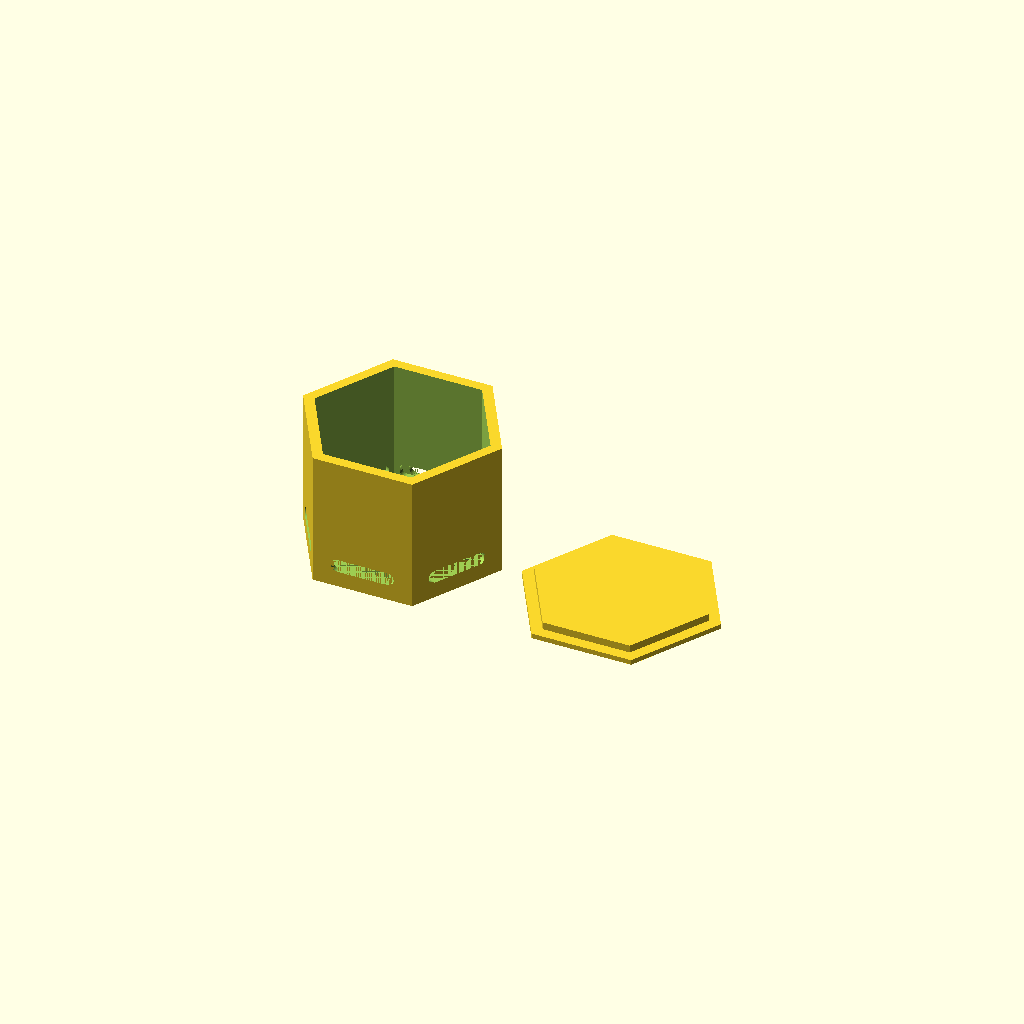
Cell 1 — every parameter at its default value.
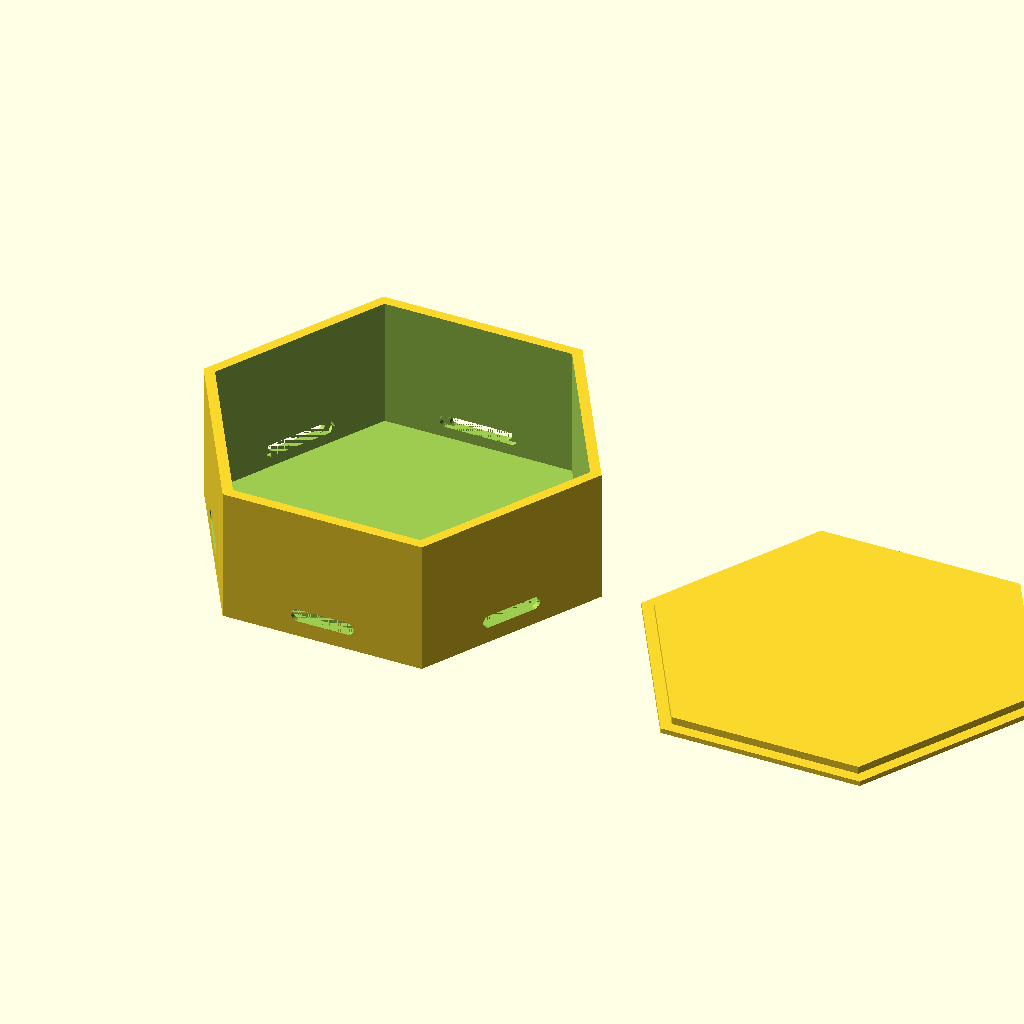
Cell 2 — edge_outer set to 80, the other parameters unchanged.
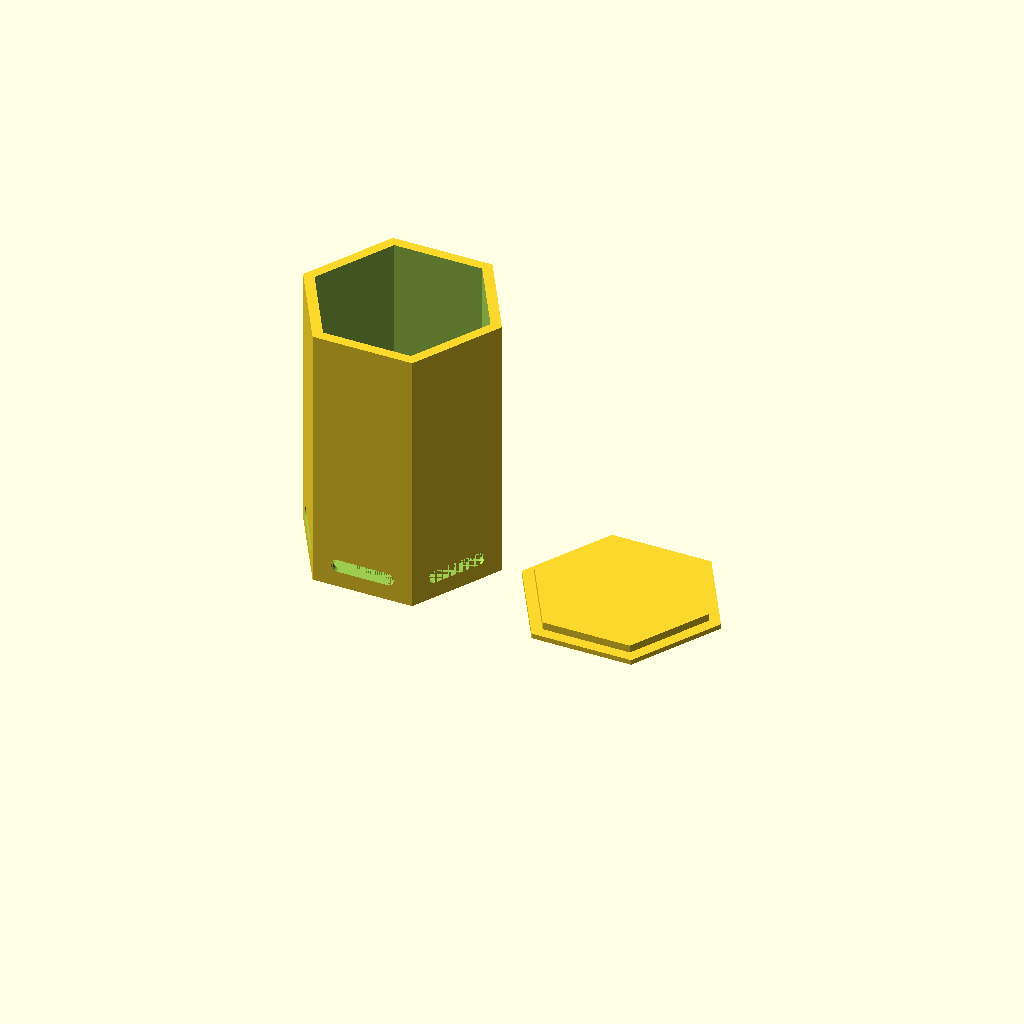
Cell 3: the same model with body_h = 108.
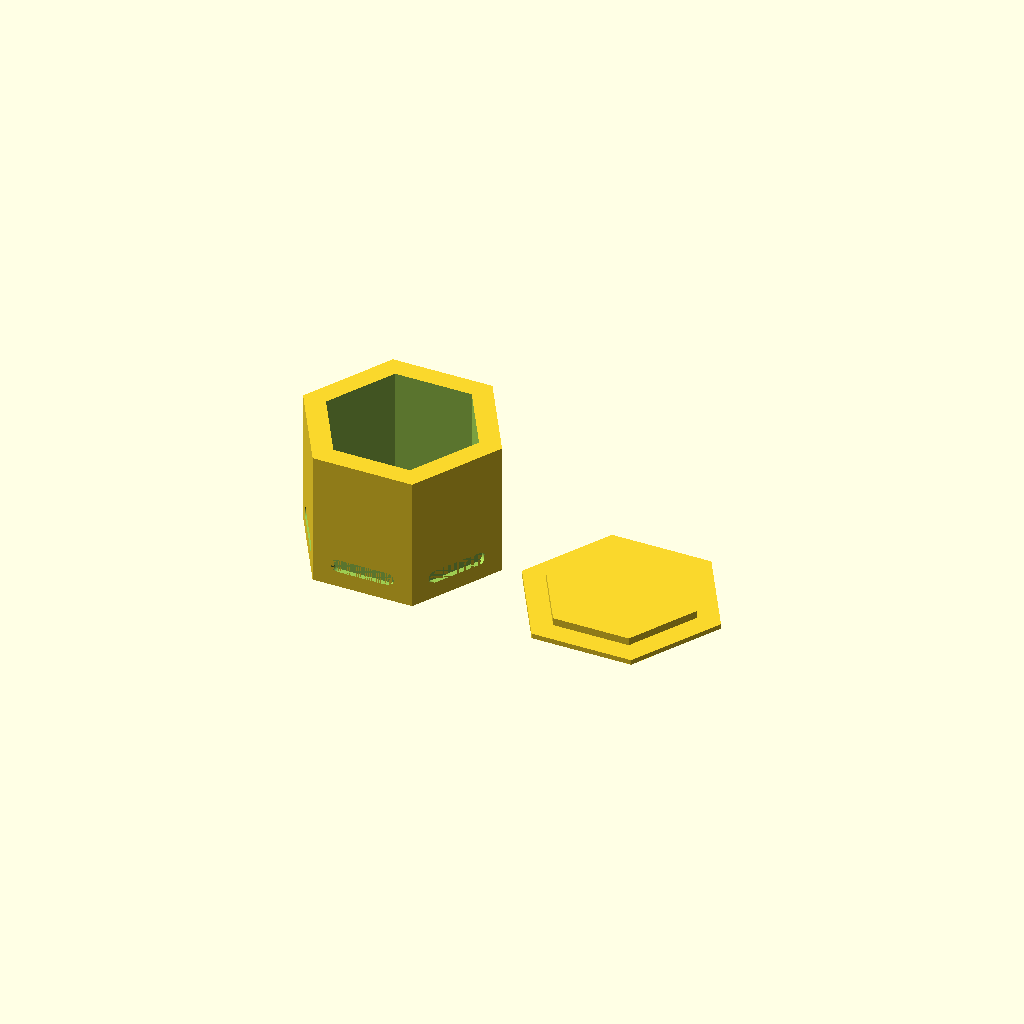
Cell 4: the same model with wall_t = 8.
All cells are drawn from one camera (rotation 55°, 0°, 25°, orthographic, colour scheme Cornfield), so only the parameter changes between them.
OpenSCAD source file openscad-model/hex_module_h54.scad:
// Hex module enclosure with 6-side pogopin boards -- 3x height variant
// All units in mm

/* ---------- parameters ---------- */

// Hex body
edge_outer   = 40.0;   // outer edge length of hex
body_h       = 54.0;   // body height (excluding cap) -- 3x base version
// Wall
wall_t         = 4.0;    // wall thickness = outer_slot_depth + pocket_depth

// Pogopin module (stepped obround profile) on each of 6 faces
// --- outer step: embedded into the wall, pogopin-exposing slot ---
outer_slot_len   = 24.8;   // total length incl. both φ end-circles
outer_slot_dia   = 4.8;    // height / end-circle diameter
outer_slot_depth = 2.0;    // embedded depth (from outer face)

// --- inner step: flange sitting inside the wall, includes mounting ears ---
inner_pocket_len   = 30.6;
inner_pocket_dia   = 4.8;
inner_pocket_depth = 2.0;  // recess depth from inner wall face

pocket_clear   = 0.2;      // clearance added per side vs nominal module size

board_z_c      = 9.0;      // slot vertical center (Z) -- consistent across modules

// Base plate & cap
base_t       = 2.0;    // floor thickness (internal floor of hex body)
cap_plug_h   = 3.0;    // how deep the cap plug sits into body
cap_top_h    = 2.0;    // cap lid thickness above the plug
cap_clear    = 0.3;    // clearance on each side between plug and body

// Rendering
$fn = 96;

/* ---------- derived ---------- */
// hex inscribed (apothem) = edge * sqrt(3)/2
apothem_outer = edge_outer * sqrt(3) / 2;
edge_inner    = edge_outer - 2 * wall_t / (sqrt(3)/2);
                // shrinking apothem by wall_t -> edge shrinks by wall_t*2/sqrt(3)... but we use
                // a simpler approach: subtract a smaller hex prism scaled by apothem
apothem_inner = apothem_outer - wall_t;

/* ---------- helpers ---------- */

// regular hexagon centered at origin, flat side facing +Y
module hex_prism(edge, h) {
    // built from 6 rotated rectangles -> use cylinder $fn=6 for simplicity
    // cylinder r=edge, $fn=6 gives hex with edge length = r
    cylinder(h = h, r = edge, $fn = 6, center = false);
}

// inner hex cavity by apothem (distance from center to flat face)
module hex_prism_by_apothem(apothem, h) {
    // edge length e where apothem = e*sqrt(3)/2  =>  e = apothem*2/sqrt(3)
    e = apothem * 2 / sqrt(3);
    hex_prism(e, h);
}

/* ---------- feature: obround pogopin slot on one face (face along +Y) ---------- */
// 2D obround: hull of two circles, length=slot_len, diameter=slot_dia
module obround_2d(length, dia) {
    r = dia / 2;
    hull() {
        translate([-(length/2 - r), 0]) circle(r = r);
        translate([ (length/2 - r), 0]) circle(r = r);
    }
}

// Cut the stepped slot on one face (face at y = +apothem_outer, normal = +Y).
// Outer step (24.8): punches from outer face inward by outer_slot_depth.
// Inner step (30.6): recess from inner face outward by inner_pocket_depth.
module face_slot_cut() {
    // outer step -- from outer face (y = apothem_outer) going inward
    translate([0, apothem_outer + 0.01, board_z_c])
        rotate([90, 0, 0])
            linear_extrude(height = outer_slot_depth + 0.02)
                obround_2d(outer_slot_len + 2*pocket_clear,
                           outer_slot_dia + 2*pocket_clear);

    // inner step (flange pocket) -- from inner face (y = apothem_outer - wall_t) going outward
    translate([0, apothem_outer - wall_t + inner_pocket_depth + 0.01, board_z_c])
        rotate([90, 0, 0])
            linear_extrude(height = inner_pocket_depth + 0.02)
                obround_2d(inner_pocket_len + 2*pocket_clear,
                           inner_pocket_dia + 2*pocket_clear);
}

/* ---------- main body ---------- */

module hex_body() {
    difference() {
        // outer solid
        hex_prism(edge_outer, body_h);

        // inner cavity (leave base_t floor)
        translate([0, 0, base_t])
            hex_prism_by_apothem(apothem_inner, body_h - base_t + 1);

        // cut obround slot on all 6 faces
        for (i = [0:5])
            rotate([0, 0, 60 * i])
                face_slot_cut();
    }
}

/* ---------- cap (plug style) ---------- */

module cap() {
    // top lid sitting above body, with a plug going down into the body opening
    translate([0, 0, 0]) {
        // lid (slightly larger than body to act as a lip) -- keep flush if you prefer
        hex_prism(edge_outer, cap_top_h);
        // plug that fits into the inner hex cavity
        translate([0, 0, -cap_plug_h])
            hex_prism_by_apothem(apothem_inner - cap_clear, cap_plug_h + 0.01);
    }
}

/* ---------- layout ---------- */

// body
hex_body();

// cap (shifted to the side for printing preview; move on top to check fit)
translate([edge_outer * 2.2, 0, cap_top_h])
    rotate([180, 0, 0])
        cap();

// --- uncomment to preview cap assembled on body ---
// translate([0, 0, body_h + cap_top_h]) rotate([180,0,0]) cap();
Parameter table extracted from the source (name, type, default, range or options):
edge_outer: number, default 40
body_h: number, default 54
wall_t: number, default 4
outer_slot_len: number, default 24.8
outer_slot_dia: number, default 4.8
outer_slot_depth: number, default 2
inner_pocket_len: number, default 30.6
inner_pocket_dia: number, default 4.8
inner_pocket_depth: number, default 2
pocket_clear: number, default 0.2
board_z_c: number, default 9
base_t: number, default 2
cap_plug_h: number, default 3
cap_top_h: number, default 2
cap_clear: number, default 0.3
